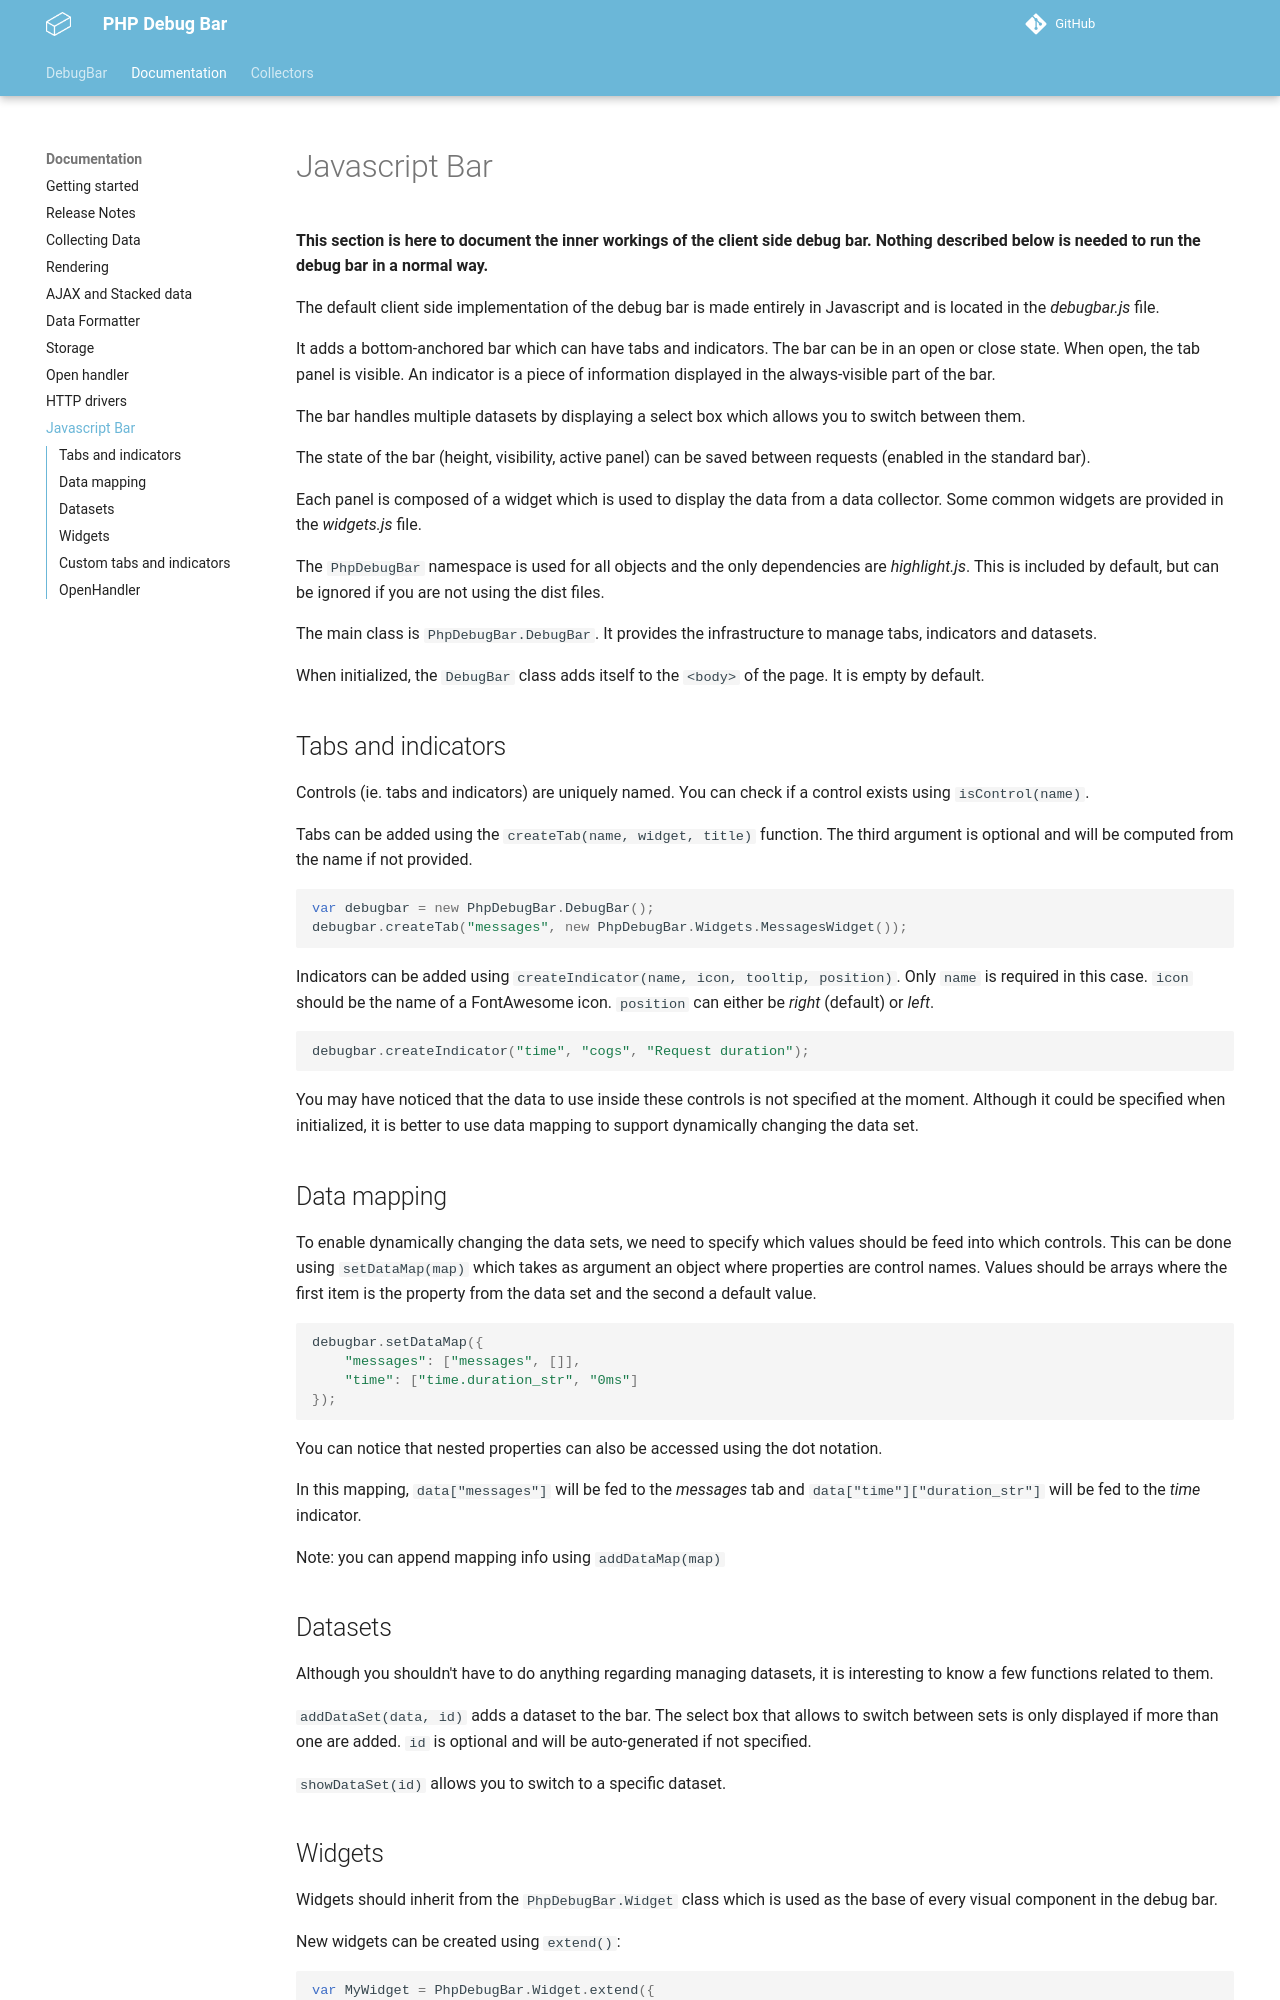

repository: dovel-pr17-validation/pr17r30-composer-php-debugbar · page: docs/javascript-bar/index.html · generator: mkdocs

# Javascript Bar

**This section is here to document the inner workings of the client side debug bar.
Nothing described below is needed to run the debug bar in a normal way.**

The default client side implementation of the debug bar is made
entirely in Javascript and is located in the *debugbar.js* file.

It adds a bottom-anchored bar which can have tabs and indicators.
The bar can be in an open or close state. When open, the tab panel is
visible.
An indicator is a piece of information displayed in the always-visible
part of the bar.

The bar handles multiple datasets by displaying a select box
which allows you to switch between them.

The state of the bar (height, visibility, active panel) can be saved
between requests (enabled in the standard bar).

Each panel is composed of a widget which is used to display the
data from a data collector. Some common widgets are provided in
the *widgets.js* file.

The `PhpDebugBar` namespace is used for all objects and the only
dependencies are *highlight.js*. This is included by default, but can be ignored if you are not using the dist files.

The main class is `PhpDebugBar.DebugBar`. It provides the infrastructure
to manage tabs, indicators and datasets.

When initialized, the `DebugBar` class adds itself to the `<body>` of the
page. It is empty by default.

## Tabs and indicators

Controls (ie. tabs and indicators) are uniquely named. You can check if
a control exists using `isControl(name)`.

Tabs can be added using the `createTab(name, widget, title)` function.
The third argument is optional and will be computed from the name if not
provided.
```js
var debugbar = new PhpDebugBar.DebugBar();
debugbar.createTab("messages", new PhpDebugBar.Widgets.MessagesWidget());
```

Indicators can be added using `createIndicator(name, icon, tooltip, position)`.
Only `name` is required in this case. `icon` should be the name of a FontAwesome
icon. `position` can either be *right* (default) or *left*.
```js
debugbar.createIndicator("time", "cogs", "Request duration");
```

You may have noticed that the data to use inside these controls is not
specified at the moment. Although it could be specified when initialized, it
is better to use data mapping to support dynamically changing the data set.

## Data mapping

To enable dynamically changing the data sets, we need to specify which values
should be feed into which controls. This can be done using `setDataMap(map)`
which takes as argument an object where properties are control names. Values
should be arrays where the first item is the property from the data set and
the second a default value.
```js
debugbar.setDataMap({
    "messages": ["messages", []],
    "time": ["time.duration_str", "0ms"]
});
```

You can notice that nested properties can also be accessed using the dot
notation.

In this mapping, `data["messages"]` will be fed to the *messages* tab
and `data["time"]["duration_str"]` will be fed to the *time* indicator.

Note: you can append mapping info using `addDataMap(map)`
